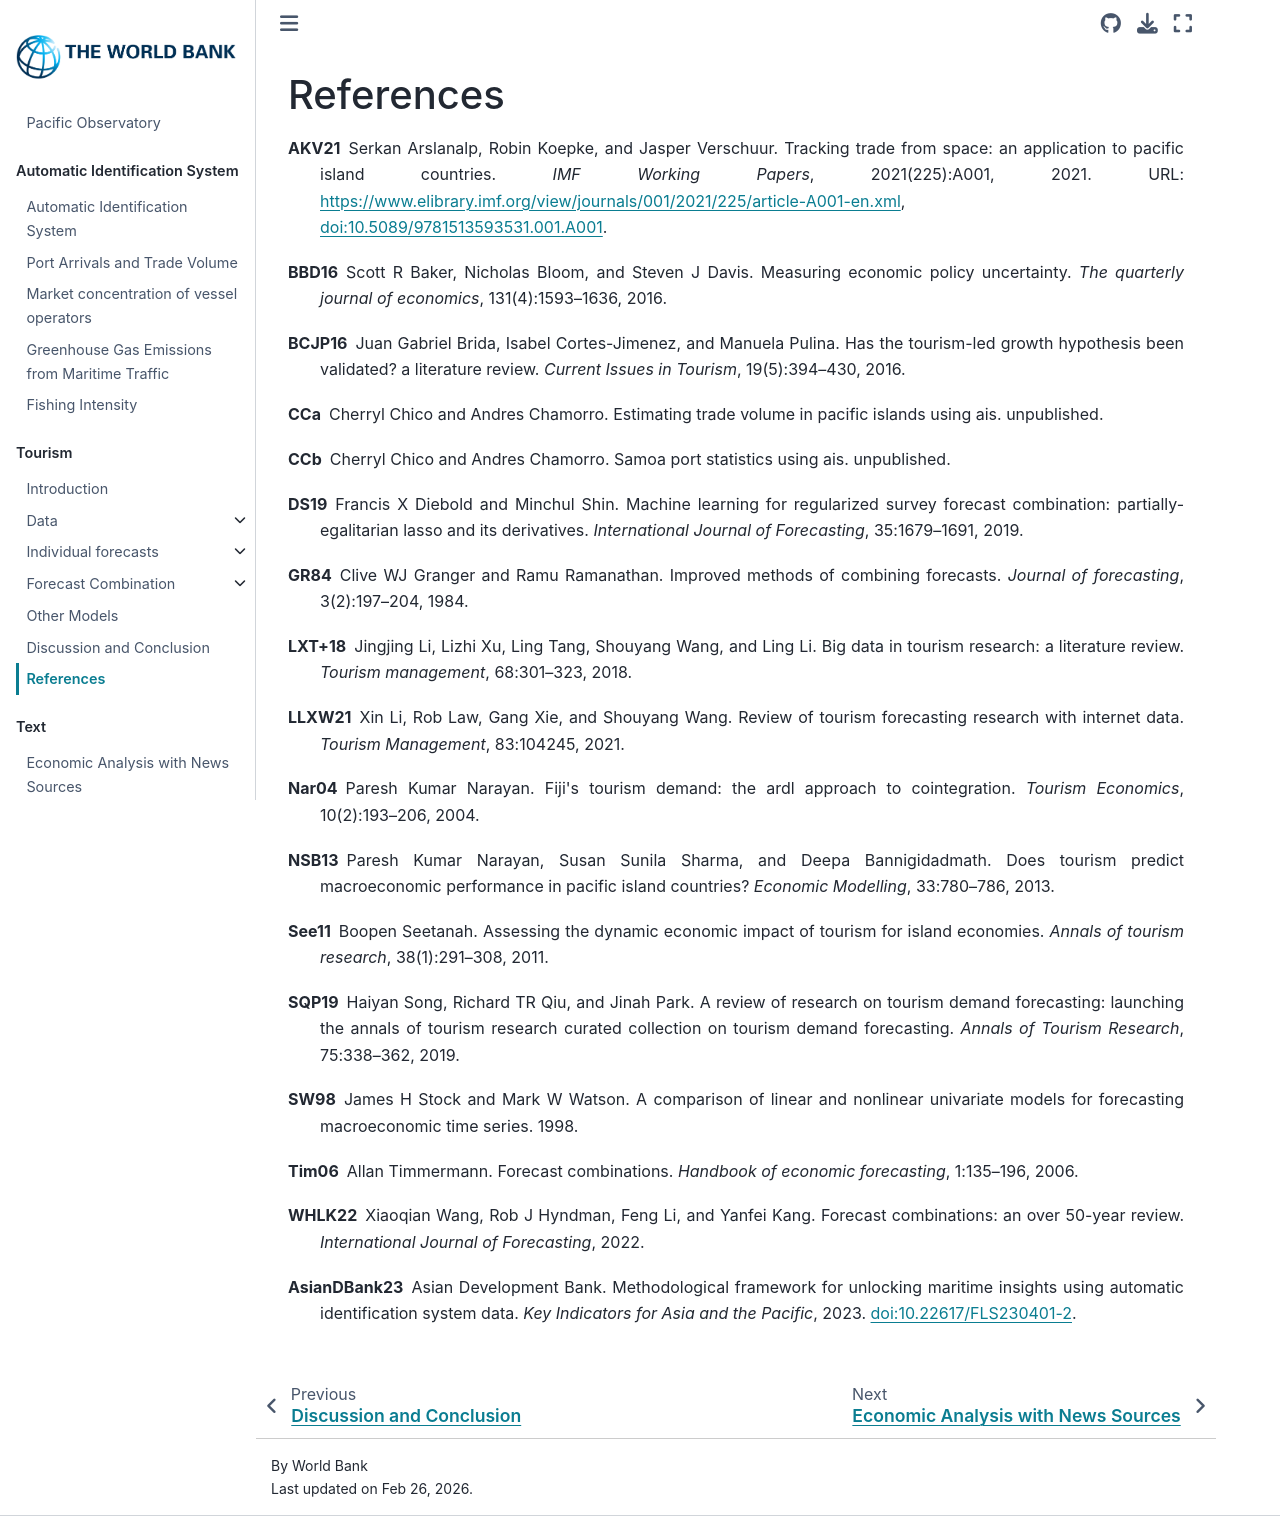

repository: worldbank/pacific-observatory · page: tourism/references.html · generator: jekyll

# References

```{bibliography}
```
